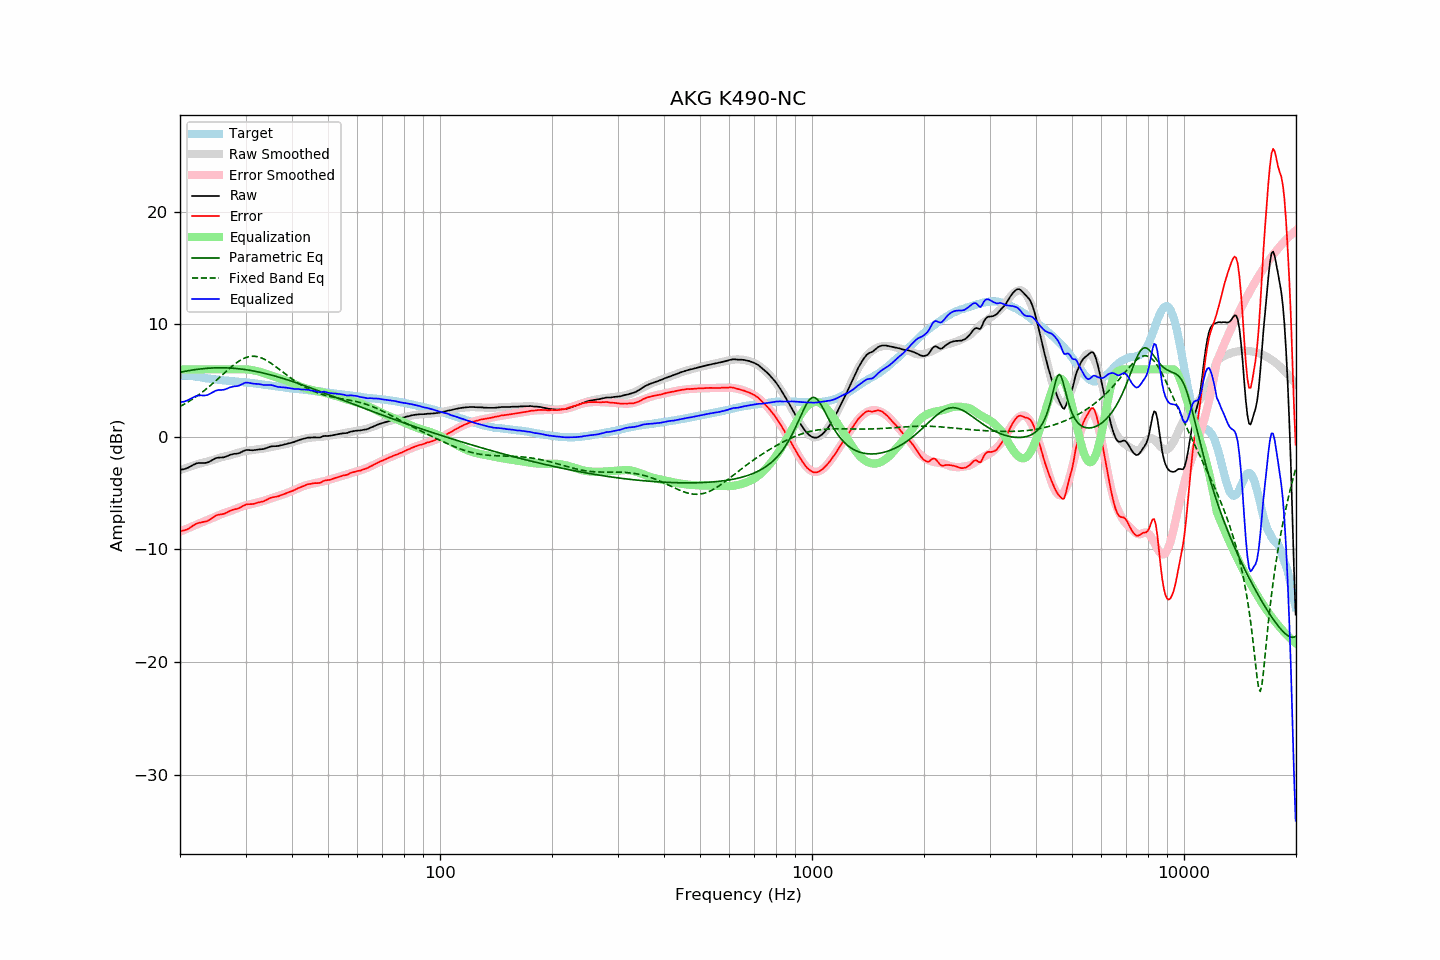

Source data for this figure (header and first rows):
frequency, raw, error, smoothed, error_smoothed, equalization, parametric_eq, fixed_band_eq, equalized_raw, equalized_smoothed, target
20.00, -2.92, -8.36, -2.95, -8.42, 6.00, 5.74, 2.70, 3.08, 3.05, 5.44
20.20, -2.90, -8.34, -2.90, -8.36, 6.00, 5.77, 2.78, 3.10, 3.10, 5.44
20.40, -2.88, -8.32, -2.85, -8.30, 6.00, 5.79, 2.86, 3.12, 3.15, 5.44
20.61, -2.84, -8.28, -2.80, -8.24, 6.00, 5.82, 2.94, 3.16, 3.20, 5.44
20.81, -2.79, -8.23, -2.75, -8.18, 6.00, 5.85, 3.02, 3.21, 3.25, 5.44
21.02, -2.74, -8.18, -2.70, -8.11, 6.00, 5.87, 3.10, 3.26, 3.30, 5.44
21.23, -2.66, -8.08, -2.65, -8.05, 6.00, 5.90, 3.19, 3.34, 3.35, 5.42
21.44, -2.58, -7.99, -2.60, -7.99, 6.00, 5.92, 3.28, 3.42, 3.40, 5.41
21.66, -2.50, -7.89, -2.55, -7.93, 6.00, 5.94, 3.38, 3.50, 3.45, 5.39
21.87, -2.44, -7.81, -2.51, -7.87, 6.00, 5.97, 3.47, 3.56, 3.49, 5.37
22.09, -2.37, -7.73, -2.46, -7.81, 6.00, 5.99, 3.57, 3.63, 3.54, 5.36
22.31, -2.33, -7.66, -2.42, -7.75, 6.00, 6.01, 3.67, 3.67, 3.58, 5.33
22.54, -2.32, -7.63, -2.38, -7.69, 6.00, 6.02, 3.78, 3.68, 3.62, 5.31
22.76, -2.31, -7.60, -2.34, -7.63, 6.00, 6.04, 3.88, 3.69, 3.66, 5.29
22.99, -2.32, -7.58, -2.30, -7.56, 6.00, 6.06, 3.99, 3.68, 3.70, 5.26
23.22, -2.32, -7.55, -2.26, -7.50, 6.00, 6.07, 4.10, 3.68, 3.74, 5.23
23.45, -2.31, -7.52, -2.22, -7.44, 6.00, 6.08, 4.22, 3.69, 3.78, 5.21
23.69, -2.28, -7.48, -2.18, -7.38, 6.00, 6.09, 4.34, 3.72, 3.82, 5.20
23.92, -2.22, -7.40, -2.15, -7.33, 6.00, 6.10, 4.45, 3.78, 3.85, 5.18
24.16, -2.14, -7.31, -2.11, -7.27, 6.00, 6.11, 4.58, 3.86, 3.89, 5.17
24.40, -2.06, -7.21, -2.08, -7.22, 6.00, 6.12, 4.70, 3.94, 3.92, 5.15
24.65, -1.98, -7.11, -2.04, -7.16, 6.00, 6.13, 4.82, 4.02, 3.96, 5.13
24.89, -1.91, -7.02, -1.99, -7.10, 6.00, 6.13, 4.95, 4.09, 4.01, 5.11
25.14, -1.86, -6.96, -1.94, -7.04, 6.00, 6.14, 5.08, 4.14, 4.06, 5.10
25.39, -1.84, -6.92, -1.89, -6.97, 6.00, 6.14, 5.21, 4.16, 4.11, 5.08
25.65, -1.83, -6.90, -1.84, -6.90, 6.00, 6.14, 5.34, 4.17, 4.16, 5.07
25.91, -1.83, -6.87, -1.80, -6.84, 6.00, 6.14, 5.47, 4.17, 4.20, 5.04
26.16, -1.82, -6.84, -1.76, -6.79, 6.00, 6.14, 5.60, 4.18, 4.24, 5.02
26.43, -1.78, -6.79, -1.73, -6.74, 6.00, 6.13, 5.73, 4.22, 4.27, 5.01
26.69, -1.73, -6.72, -1.70, -6.69, 6.00, 6.13, 5.86, 4.27, 4.30, 4.99
26.96, -1.67, -6.65, -1.67, -6.65, 6.00, 6.12, 5.98, 4.33, 4.33, 4.98
27.23, -1.60, -6.57, -1.63, -6.60, 6.00, 6.12, 6.11, 4.40, 4.37, 4.97
27.50, -1.56, -6.52, -1.60, -6.55, 6.00, 6.11, 6.23, 4.44, 4.40, 4.96
27.77, -1.53, -6.47, -1.55, -6.50, 6.00, 6.10, 6.35, 4.47, 4.45, 4.94
28.05, -1.50, -6.43, -1.51, -6.44, 6.00, 6.09, 6.46, 4.50, 4.49, 4.93
28.33, -1.50, -6.41, -1.46, -6.38, 6.00, 6.07, 6.57, 4.50, 4.54, 4.91
28.62, -1.47, -6.37, -1.42, -6.32, 6.00, 6.06, 6.67, 4.53, 4.58, 4.90
28.90, -1.43, -6.32, -1.37, -6.26, 6.00, 6.04, 6.76, 4.57, 4.63, 4.89
29.19, -1.36, -6.23, -1.34, -6.21, 6.00, 6.03, 6.84, 4.64, 4.66, 4.87
29.48, -1.28, -6.15, -1.30, -6.17, 6.00, 6.01, 6.92, 4.72, 4.70, 4.86
29.78, -1.22, -6.08, -1.27, -6.12, 6.00, 5.99, 6.99, 4.78, 4.73, 4.85
30.08, -1.17, -6.01, -1.25, -6.08, 6.00, 5.97, 7.05, 4.82, 4.75, 4.84
30.38, -1.16, -5.98, -1.23, -6.05, 5.99, 5.95, 7.09, 4.83, 4.76, 4.82
30.68, -1.17, -5.98, -1.20, -6.01, 5.97, 5.93, 7.13, 4.80, 4.77, 4.81
30.99, -1.18, -5.97, -1.18, -5.98, 5.95, 5.90, 7.15, 4.77, 4.77, 4.79
31.30, -1.19, -5.97, -1.17, -5.94, 5.93, 5.88, 7.16, 4.74, 4.76, 4.78
31.61, -1.18, -5.95, -1.15, -5.91, 5.90, 5.85, 7.16, 4.72, 4.75, 4.77
31.93, -1.16, -5.91, -1.13, -5.88, 5.87, 5.82, 7.15, 4.71, 4.74, 4.75
32.24, -1.14, -5.85, -1.12, -5.84, 5.84, 5.79, 7.13, 4.70, 4.72, 4.71
32.57, -1.11, -5.81, -1.10, -5.81, 5.81, 5.76, 7.09, 4.70, 4.70, 4.70
32.89, -1.10, -5.79, -1.08, -5.77, 5.77, 5.73, 7.05, 4.67, 4.68, 4.69
33.22, -1.09, -5.75, -1.06, -5.73, 5.73, 5.70, 6.99, 4.64, 4.67, 4.66
33.55, -1.07, -5.72, -1.04, -5.68, 5.68, 5.67, 6.93, 4.61, 4.65, 4.65
33.89, -1.03, -5.66, -1.01, -5.64, 5.64, 5.63, 6.86, 4.60, 4.63, 4.63
34.23, -0.98, -5.59, -0.98, -5.59, 5.59, 5.60, 6.78, 4.61, 4.61, 4.61
34.57, -0.92, -5.50, -0.95, -5.54, 5.54, 5.56, 6.69, 4.62, 4.59, 4.58
34.92, -0.87, -5.43, -0.92, -5.49, 5.49, 5.52, 6.60, 4.62, 4.57, 4.56
35.27, -0.84, -5.39, -0.89, -5.44, 5.44, 5.48, 6.50, 4.60, 4.55, 4.55
35.62, -0.83, -5.36, -0.86, -5.39, 5.39, 5.45, 6.40, 4.56, 4.53, 4.53
35.97, -0.83, -5.34, -0.84, -5.35, 5.35, 5.41, 6.30, 4.51, 4.51, 4.51
... 635 more rows
